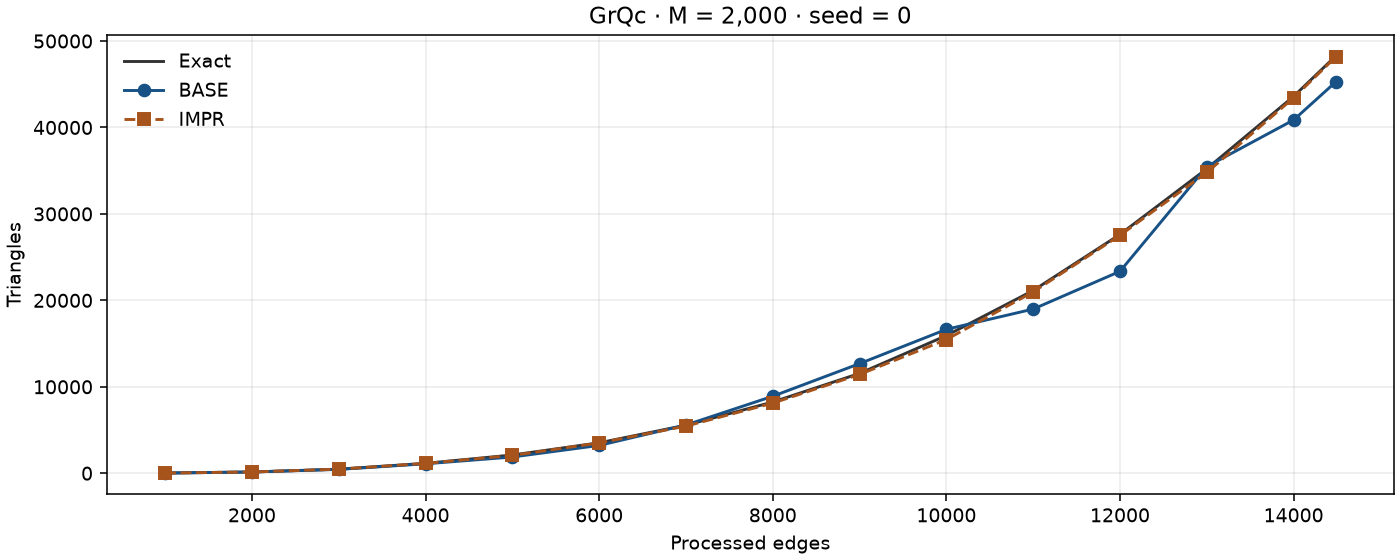

The data file committed next to this chart (first rows):
t, exact, base, impr
1000, 20, 20.0, 20.0
2000, 142, 142.0, 142.0
3000, 467, 442.3, 470.8
4000, 1143, 1089, 1135
5000, 2106, 1877, 2057
6000, 3517, 3216, 3501
7000, 5556, 5580, 5451
8000, 8237, 8906, 8110
9000, 11549, 12681, 11428
10000, 15926, 16645, 15466
11000, 21139, 18990, 20977
12000, 27632, 23357, 27527
13000, 35229, 35472, 34794
14000, 43600, 40870, 43430
14484, 48260, 45257, 48150
